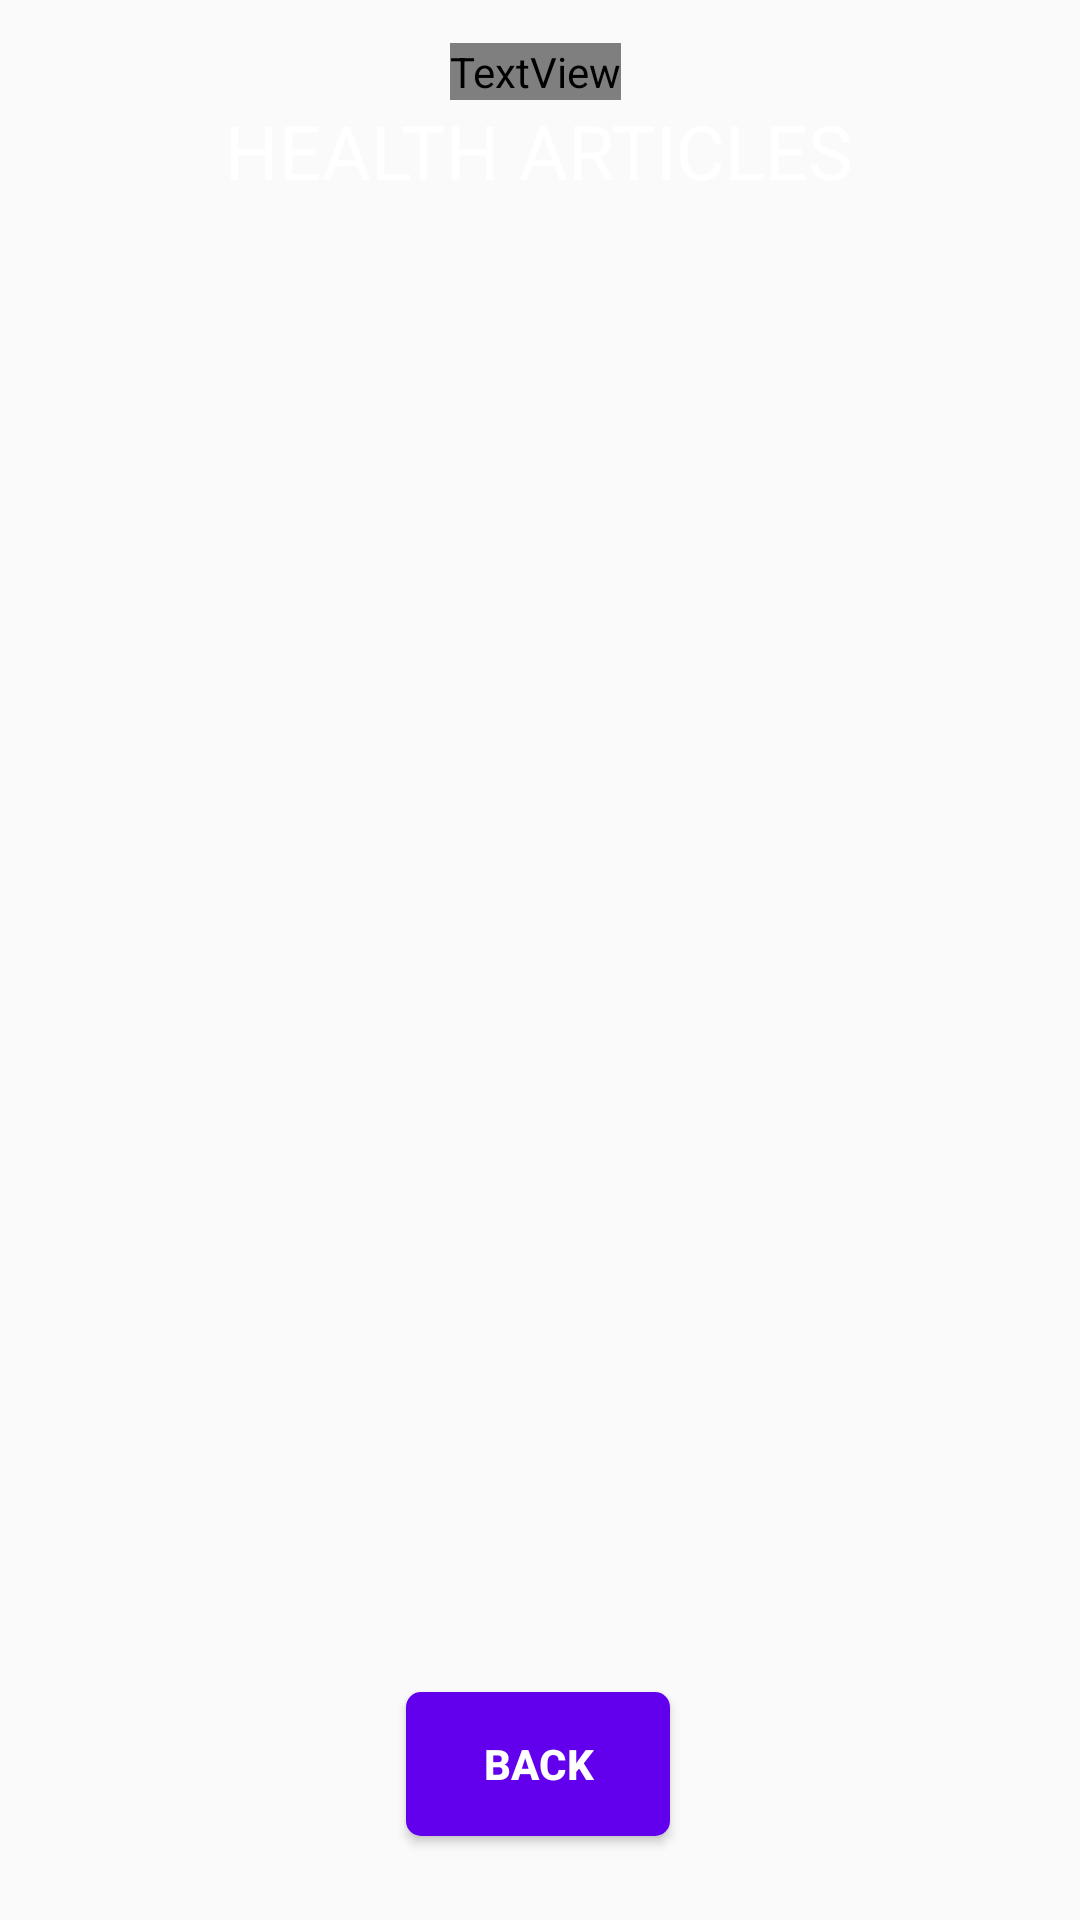

This screen was rendered from an Android layout file. Write that file and the resources it references.
<!-- AndroidManifest.xml: application theme Theme.HealthCare -->
<!-- res/layout/activity_health_articles.xml -->
<?xml version="1.0" encoding="utf-8"?>
<androidx.constraintlayout.widget.ConstraintLayout xmlns:android="http://schemas.android.com/apk/res/android"
    xmlns:app="http://schemas.android.com/apk/res-auto"
    xmlns:tools="http://schemas.android.com/tools"
    android:layout_width="match_parent"
    android:background="@drawable/back1"
    android:layout_height="match_parent"
    tools:context=".healthArticlesActivity">

    <TextView
        android:id="@+id/textViewDDName"
        android:layout_width="wrap_content"
        android:layout_height="wrap_content"
        android:fontFamily="@font/originalsuffer"
        android:text="24/7 HEALTHCARE"
        android:textColor="#A180DB"
        android:textSize="30sp"
        android:textStyle="bold"
        app:layout_constraintBottom_toBottomOf="parent"
        app:layout_constraintEnd_toEndOf="parent"
        app:layout_constraintHorizontal_bias="0.495"
        app:layout_constraintStart_toStartOf="parent"
        app:layout_constraintTop_toTopOf="parent"
        app:layout_constraintVertical_bias="0.023" />

    <TextView
        android:id="@+id/textViewHADTitle"
        android:layout_width="wrap_content"
        android:layout_height="wrap_content"
        android:text="HEALTH ARTICLES"
        android:textColor="#FFFFFF"
        android:textSize="25sp"
        app:layout_constraintBottom_toBottomOf="parent"
        app:layout_constraintEnd_toEndOf="parent"
        app:layout_constraintHorizontal_bias="0.497"
        app:layout_constraintStart_toStartOf="parent"
        app:layout_constraintTop_toBottomOf="@+id/textViewDDName"
        app:layout_constraintVertical_bias="0.0" />

    <ListView
        android:id="@+id/listViewHAD"
        android:layout_width="344dp"
        android:layout_height="523dp"
        app:layout_constraintBottom_toBottomOf="parent"
        app:layout_constraintEnd_toEndOf="parent"
        app:layout_constraintHorizontal_bias="0.494"
        app:layout_constraintStart_toStartOf="parent"
        app:layout_constraintTop_toBottomOf="@+id/textViewHADTitle"
        app:layout_constraintVertical_bias="0.139" />

    <Button
        android:id="@+id/buttonHABack"
        android:layout_width="wrap_content"
        android:layout_height="wrap_content"
        android:layout_marginBottom="28dp"
        android:background="@drawable/btn_bg"
        android:soundEffectsEnabled="true"
        android:text="BACK"
        android:textColor="@color/white"
        android:textStyle="bold"
        app:layout_constraintBottom_toBottomOf="parent"
        app:layout_constraintEnd_toEndOf="parent"
        app:layout_constraintHorizontal_bias="0.498"
        app:layout_constraintStart_toStartOf="parent"
        app:layout_constraintTop_toBottomOf="@+id/listViewHAD"
        app:layout_constraintVertical_bias="1.0" />


</androidx.constraintlayout.widget.ConstraintLayout>
<!-- resources referenced by this layout -->
<resources>
  <!-- drawable btn_bg (drawable) -->
  <?xml version="1.0" encoding="utf-8"?>
  <shape xmlns:android="http://schemas.android.com/apk/res/android">
      <solid android:color="@color/purple_500"/>
      <corners android:radius="5dp"/>
  </shape>
  <style name="Theme.HealthCare" parent="Theme.AppCompat.DayNight.NoActionBar">
          
          <item name="colorPrimary">@color/purple_500</item>
          <item name="colorPrimaryDark">@color/purple_700</item>
          <item name="colorAccent">@color/teal_200</item>
          
      </style>
  <!-- not gathered from this repository: default colours our renderer supplied (Android Studio template values) -->
  <color name="purple_500">#FF6200EE</color>
  <color name="purple_700">#FF3700B3</color>
  <color name="teal_200">#FF03DAC5</color>
  <color name="white">#FFFFFFFF</color>
</resources>
